3-way image classification set "vision" from GitHub (Woodsy2660/weld-fusion-thesis); label vocabulary: crack, lack of fusion, porosity.

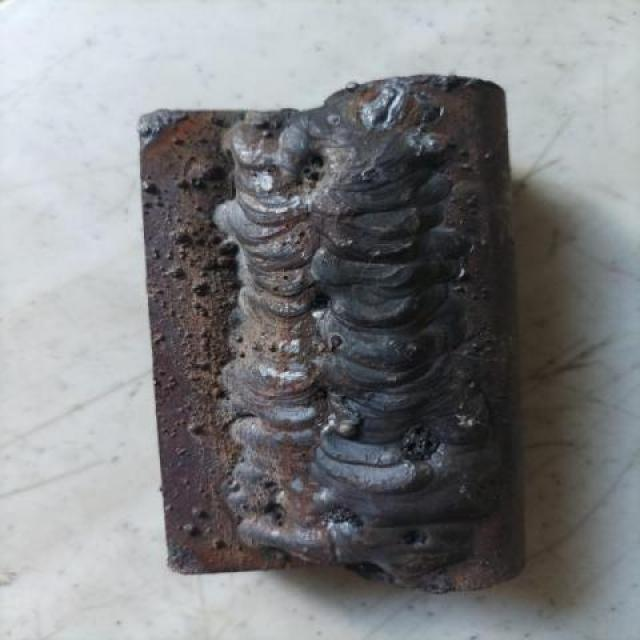
Label: lack of fusion

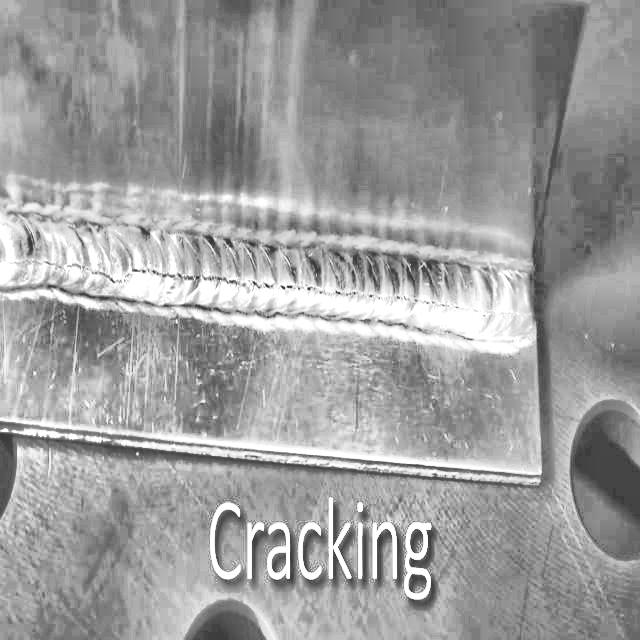
Label: crack

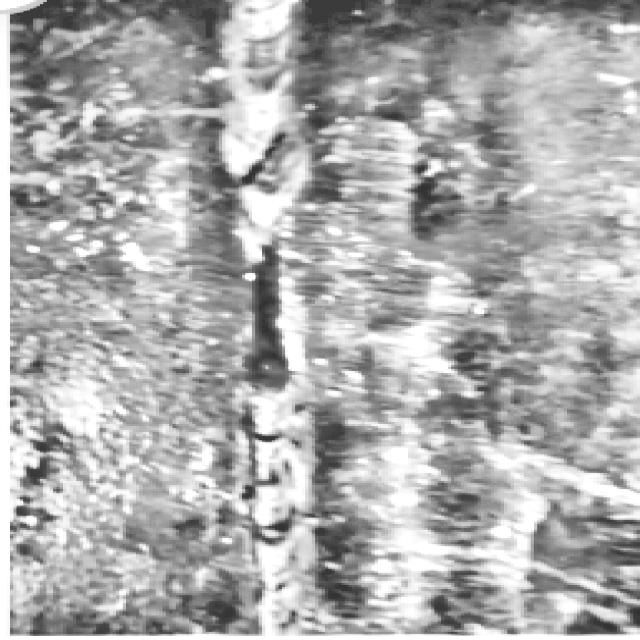
Label: lack of fusion

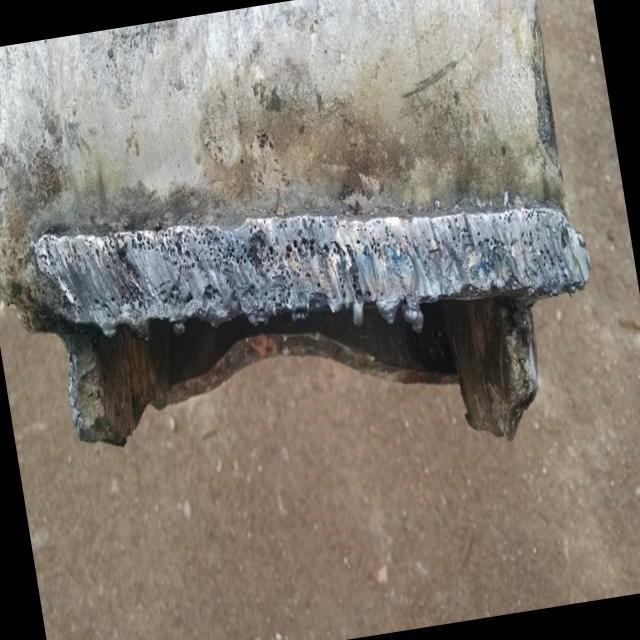
Label: lack of fusion

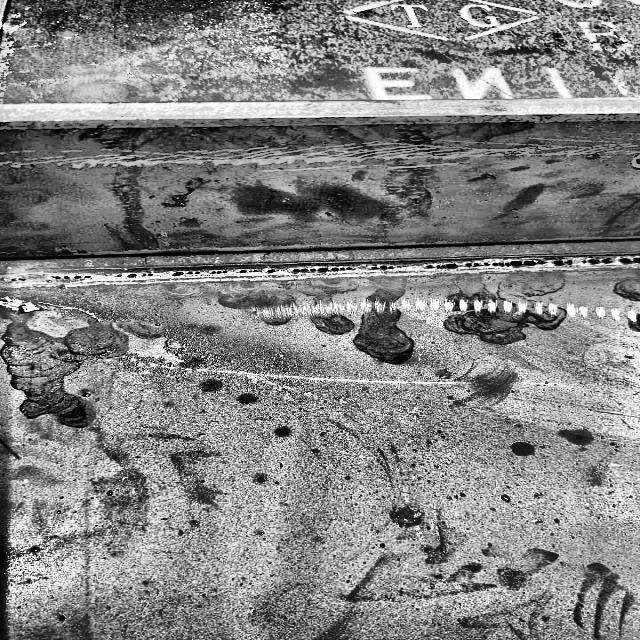
Label: porosity

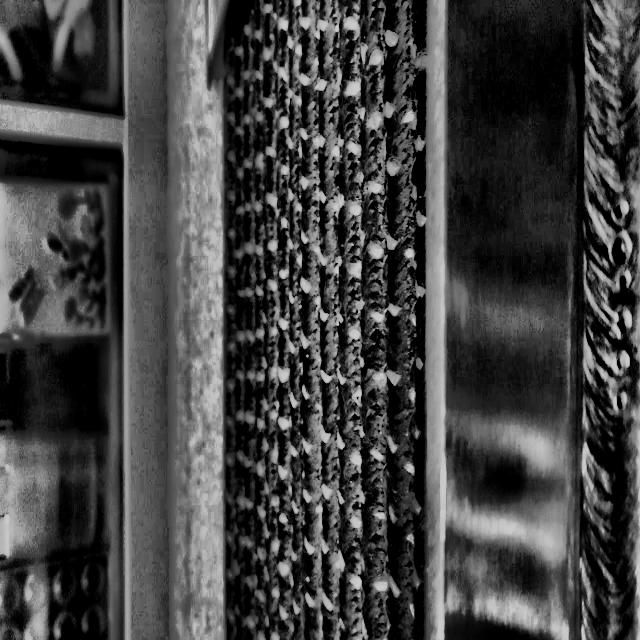
Label: porosity
